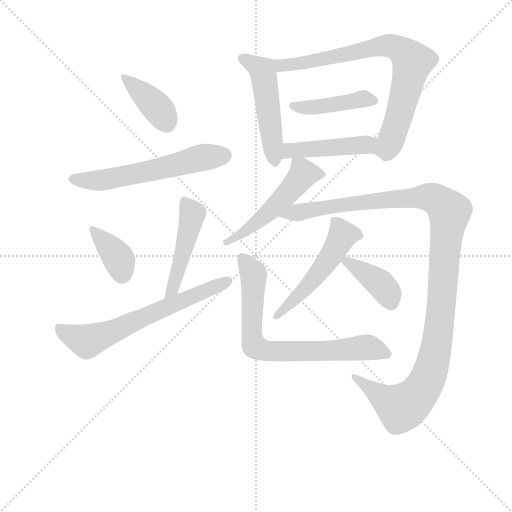
t = 0.00 s
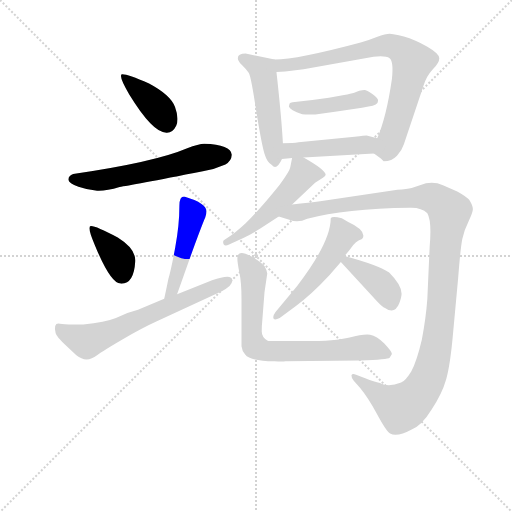
t = 2.02 s
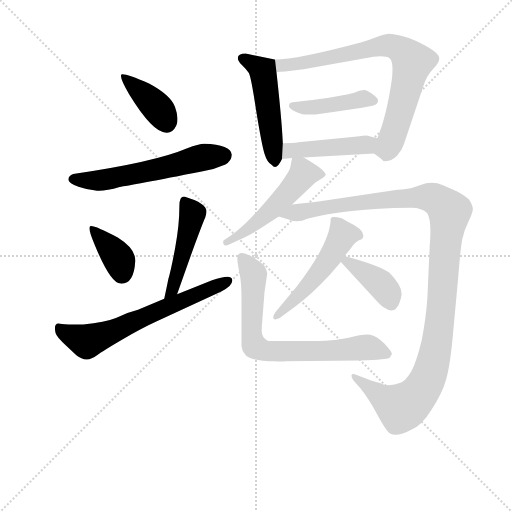
t = 4.03 s
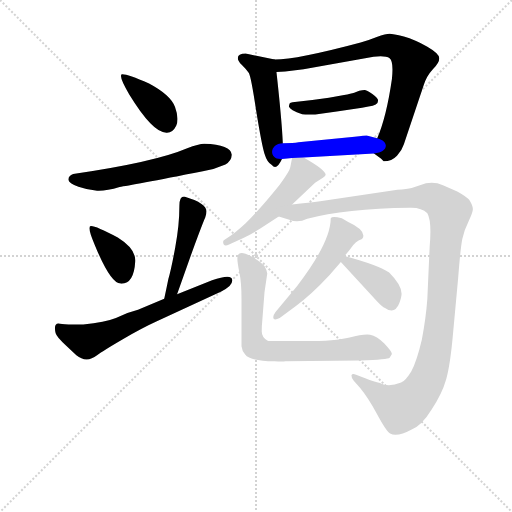
t = 6.05 s
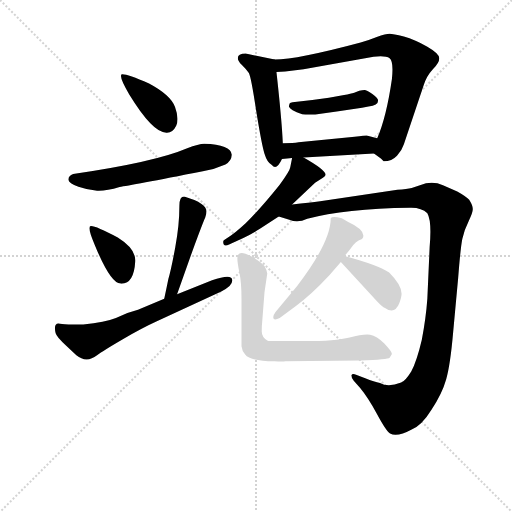
t = 8.06 s
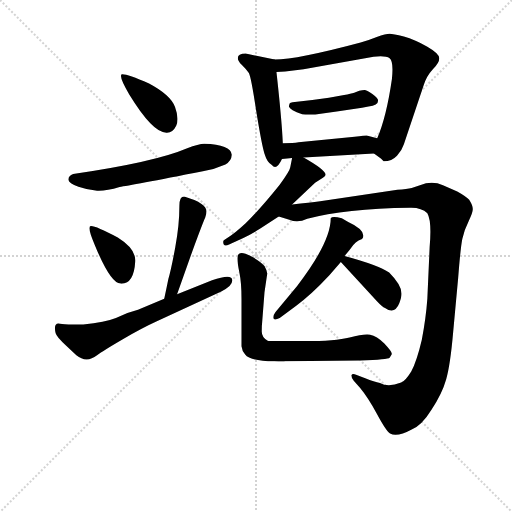
t = 10.08 s

The animated SVG that drew these frames (rendered in a browser with its animation timeline set to each time). Animation: 14 CSS @keyframes rules; one cycle of 10.08 s.

<svg version="1.1" viewBox="0 0 1024 1024" xmlns="http://www.w3.org/2000/svg">
  <g stroke="lightgray" stroke-dasharray="1,1" stroke-width="1" transform="scale(4, 4)">
    <line x1="0" y1="0" x2="256" y2="256"></line>
    <line x1="256" y1="0" x2="0" y2="256"></line>
    <line x1="128" y1="0" x2="128" y2="256"></line>
    <line x1="0" y1="128" x2="256" y2="128"></line>
  </g>
<g transform="scale(0.92, -0.92) translate(60, -900)">
   <style type="text/css">
    @keyframes keyframes0 {
      from {
       stroke: blue;
       stroke-dashoffset: 395;
       stroke-width: 128;
       }
       56% {
       animation-timing-function: step-end;
       stroke: blue;
       stroke-dashoffset: 0;
       stroke-width: 128;
       }
       to {
       stroke: black;
       stroke-width: 1024;
       }
       }
       #make-me-a-hanzi-animation-0 {
         animation: keyframes0 0.571452s both;
         animation-delay: 0.000000s;
         animation-timing-function: linear;
       }
    @keyframes keyframes1 {
      from {
       stroke: blue;
       stroke-dashoffset: 591;
       stroke-width: 128;
       }
       66% {
       animation-timing-function: step-end;
       stroke: blue;
       stroke-dashoffset: 0;
       stroke-width: 128;
       }
       to {
       stroke: black;
       stroke-width: 1024;
       }
       }
       #make-me-a-hanzi-animation-1 {
         animation: keyframes1 0.730957s both;
         animation-delay: 0.571452s;
         animation-timing-function: linear;
       }
    @keyframes keyframes2 {
      from {
       stroke: blue;
       stroke-dashoffset: 376;
       stroke-width: 128;
       }
       55% {
       animation-timing-function: step-end;
       stroke: blue;
       stroke-dashoffset: 0;
       stroke-width: 128;
       }
       to {
       stroke: black;
       stroke-width: 1024;
       }
       }
       #make-me-a-hanzi-animation-2 {
         animation: keyframes2 0.555990s both;
         animation-delay: 1.302409s;
         animation-timing-function: linear;
       }
    @keyframes keyframes3 {
      from {
       stroke: blue;
       stroke-dashoffset: 471;
       stroke-width: 128;
       }
       61% {
       animation-timing-function: step-end;
       stroke: blue;
       stroke-dashoffset: 0;
       stroke-width: 128;
       }
       to {
       stroke: black;
       stroke-width: 1024;
       }
       }
       #make-me-a-hanzi-animation-3 {
         animation: keyframes3 0.633301s both;
         animation-delay: 1.858398s;
         animation-timing-function: linear;
       }
    @keyframes keyframes4 {
      from {
       stroke: blue;
       stroke-dashoffset: 666;
       stroke-width: 128;
       }
       68% {
       animation-timing-function: step-end;
       stroke: blue;
       stroke-dashoffset: 0;
       stroke-width: 128;
       }
       to {
       stroke: black;
       stroke-width: 1024;
       }
       }
       #make-me-a-hanzi-animation-4 {
         animation: keyframes4 0.791992s both;
         animation-delay: 2.491699s;
         animation-timing-function: linear;
       }
    @keyframes keyframes5 {
      from {
       stroke: blue;
       stroke-dashoffset: 504;
       stroke-width: 128;
       }
       62% {
       animation-timing-function: step-end;
       stroke: blue;
       stroke-dashoffset: 0;
       stroke-width: 128;
       }
       to {
       stroke: black;
       stroke-width: 1024;
       }
       }
       #make-me-a-hanzi-animation-5 {
         animation: keyframes5 0.660156s both;
         animation-delay: 3.283691s;
         animation-timing-function: linear;
       }
    @keyframes keyframes6 {
      from {
       stroke: blue;
       stroke-dashoffset: 784;
       stroke-width: 128;
       }
       72% {
       animation-timing-function: step-end;
       stroke: blue;
       stroke-dashoffset: 0;
       stroke-width: 128;
       }
       to {
       stroke: black;
       stroke-width: 1024;
       }
       }
       #make-me-a-hanzi-animation-6 {
         animation: keyframes6 0.888021s both;
         animation-delay: 3.943848s;
         animation-timing-function: linear;
       }
    @keyframes keyframes7 {
      from {
       stroke: blue;
       stroke-dashoffset: 437;
       stroke-width: 128;
       }
       59% {
       animation-timing-function: step-end;
       stroke: blue;
       stroke-dashoffset: 0;
       stroke-width: 128;
       }
       to {
       stroke: black;
       stroke-width: 1024;
       }
       }
       #make-me-a-hanzi-animation-7 {
         animation: keyframes7 0.605632s both;
         animation-delay: 4.831868s;
         animation-timing-function: linear;
       }
    @keyframes keyframes8 {
      from {
       stroke: blue;
       stroke-dashoffset: 459;
       stroke-width: 128;
       }
       60% {
       animation-timing-function: step-end;
       stroke: blue;
       stroke-dashoffset: 0;
       stroke-width: 128;
       }
       to {
       stroke: black;
       stroke-width: 1024;
       }
       }
       #make-me-a-hanzi-animation-8 {
         animation: keyframes8 0.623535s both;
         animation-delay: 5.437500s;
         animation-timing-function: linear;
       }
    @keyframes keyframes9 {
      from {
       stroke: blue;
       stroke-dashoffset: 523;
       stroke-width: 128;
       }
       63% {
       animation-timing-function: step-end;
       stroke: blue;
       stroke-dashoffset: 0;
       stroke-width: 128;
       }
       to {
       stroke: black;
       stroke-width: 1024;
       }
       }
       #make-me-a-hanzi-animation-9 {
         animation: keyframes9 0.675618s both;
         animation-delay: 6.061035s;
         animation-timing-function: linear;
       }
    @keyframes keyframes10 {
      from {
       stroke: blue;
       stroke-dashoffset: 1210;
       stroke-width: 128;
       }
       80% {
       animation-timing-function: step-end;
       stroke: blue;
       stroke-dashoffset: 0;
       stroke-width: 128;
       }
       to {
       stroke: black;
       stroke-width: 1024;
       }
       }
       #make-me-a-hanzi-animation-10 {
         animation: keyframes10 1.234701s both;
         animation-delay: 6.736654s;
         animation-timing-function: linear;
       }
    @keyframes keyframes11 {
      from {
       stroke: blue;
       stroke-dashoffset: 522;
       stroke-width: 128;
       }
       63% {
       animation-timing-function: step-end;
       stroke: blue;
       stroke-dashoffset: 0;
       stroke-width: 128;
       }
       to {
       stroke: black;
       stroke-width: 1024;
       }
       }
       #make-me-a-hanzi-animation-11 {
         animation: keyframes11 0.674805s both;
         animation-delay: 7.971354s;
         animation-timing-function: linear;
       }
    @keyframes keyframes12 {
      from {
       stroke: blue;
       stroke-dashoffset: 392;
       stroke-width: 128;
       }
       56% {
       animation-timing-function: step-end;
       stroke: blue;
       stroke-dashoffset: 0;
       stroke-width: 128;
       }
       to {
       stroke: black;
       stroke-width: 1024;
       }
       }
       #make-me-a-hanzi-animation-12 {
         animation: keyframes12 0.569010s both;
         animation-delay: 8.646159s;
         animation-timing-function: linear;
       }
    @keyframes keyframes13 {
      from {
       stroke: blue;
       stroke-dashoffset: 751;
       stroke-width: 128;
       }
       71% {
       animation-timing-function: step-end;
       stroke: blue;
       stroke-dashoffset: 0;
       stroke-width: 128;
       }
       to {
       stroke: black;
       stroke-width: 1024;
       }
       }
       #make-me-a-hanzi-animation-13 {
         animation: keyframes13 0.861165s both;
         animation-delay: 9.215169s;
         animation-timing-function: linear;
       }
</style>
<path d="M 205.0 738.5 Q 197.0 735.5 221.0 694.5 Q 273.0 609.5 303.0 611.5 Q 316.0 611.5 323.0 626.5 Q 330.0 641.5 320.5 667.5 Q 311.0 693.5 264.0 718.5 Q 216.0 739.5 205.0 738.5 Z" fill="lightgray"></path> 
<path d="M 384.0 587.5 Q 372.0 587.5 347.0 577.5 Q 277.0 547.5 99.0 521.5 Q 88.0 517.5 89.0 508.5 Q 89.0 501.5 110.5 494.0 Q 132.0 486.5 151.0 485.5 Q 170.0 484.5 200.0 493.5 Q 223.0 496.5 381.0 527.5 Q 405.0 531.5 430.0 542.5 Q 443.0 549.5 444.0 563.5 Q 442.0 585.5 384.0 587.5 Z" fill="lightgray"></path> 
<path d="M 138.0 408.5 Q 128.0 409.5 146.0 367.5 Q 180.0 284.5 202.0 283.5 Q 231.0 281.5 234.0 331.5 Q 236.0 358.5 196.0 383.5 Q 149.0 408.5 138.0 408.5 Z" fill="lightgray"></path> 
<path d="M 325.0 260.5 L 358.0 353.5 Q 382.0 418.5 386.0 426.5 Q 389.0 434.5 389.0 440.5 Q 389.0 458.5 342.0 472.5 Q 330.0 474.5 330.0 452.5 Q 330.0 410.5 321.0 362.5 Q 312.0 313.5 306.0 293.5 Q 302.0 273.5 297.0 250.5 C 291.0 221.5 315.0 232.5 325.0 260.5 Z" fill="lightgray"></path> 
<path d="M 445.0 290.5 Q 445.0 306.5 401.0 290.5 L 325.0 260.5 L 297.0 250.5 L 240.0 226.5 L 217.0 219.5 L 192.0 208.5 Q 169.0 199.5 121.0 194.5 L 89.0 194.5 Q 72.0 195.5 67.0 196.5 Q 56.0 196.5 61.0 175.5 Q 63.0 167.5 84.0 148.5 L 106.0 127.5 Q 128.0 109.5 151.0 127.5 Q 164.0 137.5 207.0 162.5 Q 250.0 187.5 281.0 201.5 L 421.0 266.5 Q 445.0 277.5 445.0 290.5 Z" fill="lightgray"></path> 
<path d="M 474.0 783.5 Q 457.0 783.5 457.0 773.5 Q 457.0 767.5 466.0 758.5 Q 475.0 749.5 481.0 741.5 Q 486.0 732.5 497.0 658.5 Q 509.0 584.5 515.0 565.5 Q 521.0 545.5 531.0 541.5 Q 541.0 528.5 553.0 554.5 L 555.0 588.5 Q 552.0 644.5 541.0 743.5 C 538.0 770.5 538.0 770.5 537.0 770.5 L 474.0 783.5 Z" fill="lightgray"></path> 
<path d="M 753.0 566.5 L 768.0 555.5 L 774.0 549.5 Q 792.0 549.5 803.0 561.5 Q 814.0 573.5 818.0 586.5 L 861.0 714.5 Q 867.0 734.5 881.0 749.5 Q 895.0 763.5 895.0 773.5 Q 895.0 783.5 869.0 798.5 Q 842.0 813.5 818.0 820.5 Q 794.0 826.5 787.0 826.5 Q 779.0 826.5 759.0 819.5 Q 739.0 811.5 724.0 807.5 Q 586.0 770.5 537.0 770.5 C 507.0 768.5 511.0 741.5 541.0 743.5 L 560.0 744.5 L 600.0 749.5 L 752.0 776.5 Q 778.0 779.5 787.0 773.5 Q 796.0 766.5 792.0 728.5 Q 780.0 645.5 760.0 599.5 C 749.0 571.5 748.0 569.5 753.0 566.5 Z" fill="lightgray"></path> 
<path d="M 727.0 665.5 L 741.0 668.5 Q 762.0 670.5 762.0 681.5 Q 762.0 686.5 749.5 695.5 Q 737.0 704.5 732.5 704.5 Q 728.0 704.5 721.0 702.5 L 710.0 698.5 Q 703.0 696.5 688.0 693.5 L 655.0 687.5 L 619.0 682.5 L 576.0 677.5 Q 571.0 676.5 570.0 675.5 Q 569.0 673.5 568.0 668.5 Q 570.0 660.5 597.0 651.5 Q 617.0 649.5 641.0 653.5 L 672.0 657.5 L 727.0 665.5 Z" fill="lightgray"></path> 
<path d="M 553.0 554.5 L 575.0 556.5 L 600.0 557.5 L 753.0 566.5 C 783.0 568.5 789.0 591.5 760.0 599.5 L 737.0 605.5 Q 734.0 605.5 711.0 602.5 L 589.0 590.5 Q 578.0 588.5 555.0 588.5 C 525.0 588.5 523.0 551.5 553.0 554.5 Z" fill="lightgray"></path> 
<path d="M 575.0 556.5 L 571.0 536.5 Q 570.0 528.5 548.0 498.5 Q 508.0 448.5 474.0 414.5 Q 449.0 391.5 438.0 385.5 L 429.0 379.5 Q 425.0 377.5 425.0 374.5 Q 425.0 362.5 438.0 368.5 L 469.0 382.5 Q 488.0 391.5 505.0 402.5 L 546.0 429.5 L 575.0 455.5 L 625.0 502.5 L 642.0 513.5 Q 646.0 516.5 648.0 519.5 Q 648.0 530.5 600.0 557.5 C 578.0 570.5 578.0 570.5 575.0 556.5 Z" fill="lightgray"></path> 
<path d="M 546.0 429.5 L 569.0 422.5 Q 587.0 414.5 608.0 424.5 Q 690.0 446.5 831.0 448.5 Q 856.0 449.5 869.0 436.5 Q 879.0 419.5 874.0 362.5 L 869.0 250.5 Q 866.0 208.5 857.0 161.5 Q 846.0 114.5 834.0 92.5 Q 821.0 71.5 812.0 68.5 Q 784.0 57.5 766.0 67.5 Q 754.0 69.5 734.0 77.5 L 714.0 85.5 Q 706.0 88.5 704.0 84.5 Q 704.0 77.5 709.0 72.5 L 723.0 56.5 Q 741.0 34.5 758.0 2.5 Q 780.0 -38.5 788.0 -42.5 Q 804.0 -50.5 835.0 -33.5 Q 857.0 -24.5 878.0 9.5 Q 901.0 43.5 910.0 75.5 Q 919.0 107.5 925.0 176.5 L 936.0 295.5 Q 941.0 360.5 945.0 380.5 Q 949.0 399.5 959.0 419.5 Q 968.0 438.5 968.0 445.5 Q 968.0 452.5 960.0 465.5 Q 952.0 473.5 934.0 483.5 L 903.0 497.5 Q 885.0 505.5 866.0 501.5 L 835.0 491.5 Q 825.0 489.5 804.0 487.5 L 636.0 462.5 Q 614.0 459.5 575.0 455.5 C 545.0 452.5 517.0 438.5 546.0 429.5 Z" fill="lightgray"></path> 
<path d="M 548.0 208.5 L 584.0 235.5 Q 616.0 258.5 656.0 301.5 L 681.0 330.5 L 689.0 343.5 L 699.0 355.5 L 708.0 367.5 Q 713.0 373.5 719.5 377.0 Q 726.0 380.5 727.0 380.5 Q 730.0 383.5 730.0 387.5 Q 730.0 402.5 697.0 417.5 L 683.0 425.5 Q 662.0 431.5 659.0 425.5 Q 659.0 373.5 586.0 278.5 L 539.0 221.5 Q 534.0 214.5 534.0 210.5 Q 534.0 201.5 548.0 208.5 Z" fill="lightgray"></path> 
<path d="M 681.0 330.5 L 759.0 245.5 Q 771.0 232.5 777.0 230.5 Q 798.0 215.5 808.0 240.5 Q 813.0 254.5 813.0 261.5 Q 813.0 280.5 786.0 307.5 Q 763.0 323.5 689.0 343.5 C 662.0 350.5 662.0 350.5 681.0 330.5 Z" fill="lightgray"></path> 
<path d="M 465.0 250.5 L 465.0 147.5 Q 466.0 137.5 473.0 129.5 Q 483.0 115.5 536.0 114.5 Q 557.0 113.5 560.0 114.5 L 723.0 116.5 Q 784.0 118.5 787.0 122.5 Q 790.0 126.5 792.0 130.5 Q 792.0 135.5 775.5 153.0 Q 759.0 170.5 744.5 172.5 Q 730.0 174.5 700.0 166.5 Q 670.0 158.5 601.0 158.5 L 539.0 158.5 Q 524.0 158.5 522.0 159.5 Q 509.0 166.5 509.0 179.5 Q 509.0 192.5 510.0 200.5 L 515.0 264.5 L 521.0 305.5 Q 520.0 312.5 515.0 321.5 Q 509.0 329.5 492.0 339.5 Q 456.0 360.5 456.0 338.5 Q 456.0 328.5 460.5 307.0 Q 465.0 285.5 465.0 250.5 Z" fill="lightgray"></path> 
      <clipPath id="make-me-a-hanzi-clip-0">
      <path d="M 205.0 738.5 Q 197.0 735.5 221.0 694.5 Q 273.0 609.5 303.0 611.5 Q 316.0 611.5 323.0 626.5 Q 330.0 641.5 320.5 667.5 Q 311.0 693.5 264.0 718.5 Q 216.0 739.5 205.0 738.5 Z" fill="lightgray"></path>
      </clipPath>
      <path clip-path="url(#make-me-a-hanzi-clip-0)" d="M 208.0 734.5 L 285.0 662.5 L 302.0 633.5 " fill="none" id="make-me-a-hanzi-animation-0" stroke-dasharray="267 534" stroke-linecap="round"></path>

      <clipPath id="make-me-a-hanzi-clip-1">
      <path d="M 384.0 587.5 Q 372.0 587.5 347.0 577.5 Q 277.0 547.5 99.0 521.5 Q 88.0 517.5 89.0 508.5 Q 89.0 501.5 110.5 494.0 Q 132.0 486.5 151.0 485.5 Q 170.0 484.5 200.0 493.5 Q 223.0 496.5 381.0 527.5 Q 405.0 531.5 430.0 542.5 Q 443.0 549.5 444.0 563.5 Q 442.0 585.5 384.0 587.5 Z" fill="lightgray"></path>
      </clipPath>
      <path clip-path="url(#make-me-a-hanzi-clip-1)" d="M 99.0 510.5 L 164.0 508.5 L 376.0 556.5 L 428.0 561.5 " fill="none" id="make-me-a-hanzi-animation-1" stroke-dasharray="463 926" stroke-linecap="round"></path>

      <clipPath id="make-me-a-hanzi-clip-2">
      <path d="M 138.0 408.5 Q 128.0 409.5 146.0 367.5 Q 180.0 284.5 202.0 283.5 Q 231.0 281.5 234.0 331.5 Q 236.0 358.5 196.0 383.5 Q 149.0 408.5 138.0 408.5 Z" fill="lightgray"></path>
      </clipPath>
      <path clip-path="url(#make-me-a-hanzi-clip-2)" d="M 141.0 402.5 L 193.0 344.5 L 205.0 304.5 " fill="none" id="make-me-a-hanzi-animation-2" stroke-dasharray="248 496" stroke-linecap="round"></path>

      <clipPath id="make-me-a-hanzi-clip-3">
      <path d="M 325.0 260.5 L 358.0 353.5 Q 382.0 418.5 386.0 426.5 Q 389.0 434.5 389.0 440.5 Q 389.0 458.5 342.0 472.5 Q 330.0 474.5 330.0 452.5 Q 330.0 410.5 321.0 362.5 Q 312.0 313.5 306.0 293.5 Q 302.0 273.5 297.0 250.5 C 291.0 221.5 315.0 232.5 325.0 260.5 Z" fill="lightgray"></path>
      </clipPath>
      <path clip-path="url(#make-me-a-hanzi-clip-3)" d="M 343.0 458.5 L 358.0 434.5 L 324.0 298.5 L 314.0 269.5 L 303.0 257.5 " fill="none" id="make-me-a-hanzi-animation-3" stroke-dasharray="343 686" stroke-linecap="round"></path>

      <clipPath id="make-me-a-hanzi-clip-4">
      <path d="M 445.0 290.5 Q 445.0 306.5 401.0 290.5 L 325.0 260.5 L 297.0 250.5 L 240.0 226.5 L 217.0 219.5 L 192.0 208.5 Q 169.0 199.5 121.0 194.5 L 89.0 194.5 Q 72.0 195.5 67.0 196.5 Q 56.0 196.5 61.0 175.5 Q 63.0 167.5 84.0 148.5 L 106.0 127.5 Q 128.0 109.5 151.0 127.5 Q 164.0 137.5 207.0 162.5 Q 250.0 187.5 281.0 201.5 L 421.0 266.5 Q 445.0 277.5 445.0 290.5 Z" fill="lightgray"></path>
      </clipPath>
      <path clip-path="url(#make-me-a-hanzi-clip-4)" d="M 77.0 182.5 L 84.0 171.5 L 105.0 169.5 L 129.0 157.5 L 146.0 167.5 L 177.0 172.5 L 234.0 204.5 L 257.0 207.5 L 271.0 231.5 L 300.0 222.5 L 316.0 241.5 L 347.0 243.5 L 350.0 253.5 L 388.0 267.5 L 394.0 264.5 L 423.0 288.5 " fill="none" id="make-me-a-hanzi-animation-4" stroke-dasharray="538 1076" stroke-linecap="round"></path>

      <clipPath id="make-me-a-hanzi-clip-5">
      <path d="M 474.0 783.5 Q 457.0 783.5 457.0 773.5 Q 457.0 767.5 466.0 758.5 Q 475.0 749.5 481.0 741.5 Q 486.0 732.5 497.0 658.5 Q 509.0 584.5 515.0 565.5 Q 521.0 545.5 531.0 541.5 Q 541.0 528.5 553.0 554.5 L 555.0 588.5 Q 552.0 644.5 541.0 743.5 C 538.0 770.5 538.0 770.5 537.0 770.5 L 474.0 783.5 Z" fill="lightgray"></path>
      </clipPath>
      <path clip-path="url(#make-me-a-hanzi-clip-5)" d="M 467.0 772.5 L 511.0 745.5 L 540.0 551.5 " fill="none" id="make-me-a-hanzi-animation-5" stroke-dasharray="376 752" stroke-linecap="round"></path>

      <clipPath id="make-me-a-hanzi-clip-6">
      <path d="M 753.0 566.5 L 768.0 555.5 L 774.0 549.5 Q 792.0 549.5 803.0 561.5 Q 814.0 573.5 818.0 586.5 L 861.0 714.5 Q 867.0 734.5 881.0 749.5 Q 895.0 763.5 895.0 773.5 Q 895.0 783.5 869.0 798.5 Q 842.0 813.5 818.0 820.5 Q 794.0 826.5 787.0 826.5 Q 779.0 826.5 759.0 819.5 Q 739.0 811.5 724.0 807.5 Q 586.0 770.5 537.0 770.5 C 507.0 768.5 511.0 741.5 541.0 743.5 L 560.0 744.5 L 600.0 749.5 L 752.0 776.5 Q 778.0 779.5 787.0 773.5 Q 796.0 766.5 792.0 728.5 Q 780.0 645.5 760.0 599.5 C 749.0 571.5 748.0 569.5 753.0 566.5 Z" fill="lightgray"></path>
      </clipPath>
      <path clip-path="url(#make-me-a-hanzi-clip-6)" d="M 542.0 764.5 L 555.0 757.5 L 592.0 761.5 L 776.0 800.5 L 804.0 795.5 L 824.0 781.5 L 836.0 762.5 L 807.0 645.5 L 786.0 584.5 L 762.0 570.5 " fill="none" id="make-me-a-hanzi-animation-6" stroke-dasharray="656 1312" stroke-linecap="round"></path>

      <clipPath id="make-me-a-hanzi-clip-7">
      <path d="M 727.0 665.5 L 741.0 668.5 Q 762.0 670.5 762.0 681.5 Q 762.0 686.5 749.5 695.5 Q 737.0 704.5 732.5 704.5 Q 728.0 704.5 721.0 702.5 L 710.0 698.5 Q 703.0 696.5 688.0 693.5 L 655.0 687.5 L 619.0 682.5 L 576.0 677.5 Q 571.0 676.5 570.0 675.5 Q 569.0 673.5 568.0 668.5 Q 570.0 660.5 597.0 651.5 Q 617.0 649.5 641.0 653.5 L 672.0 657.5 L 727.0 665.5 Z" fill="lightgray"></path>
      </clipPath>
      <path clip-path="url(#make-me-a-hanzi-clip-7)" d="M 575.0 670.5 L 605.0 665.5 L 735.0 685.5 L 753.0 680.5 " fill="none" id="make-me-a-hanzi-animation-7" stroke-dasharray="309 618" stroke-linecap="round"></path>

      <clipPath id="make-me-a-hanzi-clip-8">
      <path d="M 553.0 554.5 L 575.0 556.5 L 600.0 557.5 L 753.0 566.5 C 783.0 568.5 789.0 591.5 760.0 599.5 L 737.0 605.5 Q 734.0 605.5 711.0 602.5 L 589.0 590.5 Q 578.0 588.5 555.0 588.5 C 525.0 588.5 523.0 551.5 553.0 554.5 Z" fill="lightgray"></path>
      </clipPath>
      <path clip-path="url(#make-me-a-hanzi-clip-8)" d="M 558.0 559.5 L 576.0 573.5 L 714.0 582.5 L 739.0 586.5 L 753.0 595.5 " fill="none" id="make-me-a-hanzi-animation-8" stroke-dasharray="331 662" stroke-linecap="round"></path>

      <clipPath id="make-me-a-hanzi-clip-9">
      <path d="M 575.0 556.5 L 571.0 536.5 Q 570.0 528.5 548.0 498.5 Q 508.0 448.5 474.0 414.5 Q 449.0 391.5 438.0 385.5 L 429.0 379.5 Q 425.0 377.5 425.0 374.5 Q 425.0 362.5 438.0 368.5 L 469.0 382.5 Q 488.0 391.5 505.0 402.5 L 546.0 429.5 L 575.0 455.5 L 625.0 502.5 L 642.0 513.5 Q 646.0 516.5 648.0 519.5 Q 648.0 530.5 600.0 557.5 C 578.0 570.5 578.0 570.5 575.0 556.5 Z" fill="lightgray"></path>
      </clipPath>
      <path clip-path="url(#make-me-a-hanzi-clip-9)" d="M 641.0 520.5 L 599.0 520.5 L 530.0 443.5 L 482.0 402.5 L 432.0 372.5 " fill="none" id="make-me-a-hanzi-animation-9" stroke-dasharray="395 790" stroke-linecap="round"></path>

      <clipPath id="make-me-a-hanzi-clip-10">
      <path d="M 546.0 429.5 L 569.0 422.5 Q 587.0 414.5 608.0 424.5 Q 690.0 446.5 831.0 448.5 Q 856.0 449.5 869.0 436.5 Q 879.0 419.5 874.0 362.5 L 869.0 250.5 Q 866.0 208.5 857.0 161.5 Q 846.0 114.5 834.0 92.5 Q 821.0 71.5 812.0 68.5 Q 784.0 57.5 766.0 67.5 Q 754.0 69.5 734.0 77.5 L 714.0 85.5 Q 706.0 88.5 704.0 84.5 Q 704.0 77.5 709.0 72.5 L 723.0 56.5 Q 741.0 34.5 758.0 2.5 Q 780.0 -38.5 788.0 -42.5 Q 804.0 -50.5 835.0 -33.5 Q 857.0 -24.5 878.0 9.5 Q 901.0 43.5 910.0 75.5 Q 919.0 107.5 925.0 176.5 L 936.0 295.5 Q 941.0 360.5 945.0 380.5 Q 949.0 399.5 959.0 419.5 Q 968.0 438.5 968.0 445.5 Q 968.0 452.5 960.0 465.5 Q 952.0 473.5 934.0 483.5 L 903.0 497.5 Q 885.0 505.5 866.0 501.5 L 835.0 491.5 Q 825.0 489.5 804.0 487.5 L 636.0 462.5 Q 614.0 459.5 575.0 455.5 C 545.0 452.5 517.0 438.5 546.0 429.5 Z" fill="lightgray"></path>
      </clipPath>
      <path clip-path="url(#make-me-a-hanzi-clip-10)" d="M 553.0 431.5 L 692.0 456.5 L 847.0 471.5 L 881.0 469.5 L 917.0 440.5 L 890.0 152.5 L 867.0 70.5 L 835.0 27.5 L 812.0 13.5 L 710.0 79.5 " fill="none" id="make-me-a-hanzi-animation-10" stroke-dasharray="1082 2164" stroke-linecap="round"></path>

      <clipPath id="make-me-a-hanzi-clip-11">
      <path d="M 548.0 208.5 L 584.0 235.5 Q 616.0 258.5 656.0 301.5 L 681.0 330.5 L 689.0 343.5 L 699.0 355.5 L 708.0 367.5 Q 713.0 373.5 719.5 377.0 Q 726.0 380.5 727.0 380.5 Q 730.0 383.5 730.0 387.5 Q 730.0 402.5 697.0 417.5 L 683.0 425.5 Q 662.0 431.5 659.0 425.5 Q 659.0 373.5 586.0 278.5 L 539.0 221.5 Q 534.0 214.5 534.0 210.5 Q 534.0 201.5 548.0 208.5 Z" fill="lightgray"></path>
      </clipPath>
      <path clip-path="url(#make-me-a-hanzi-clip-11)" d="M 665.0 420.5 L 673.0 415.5 L 685.0 388.5 L 658.0 341.5 L 598.0 266.5 L 542.0 213.5 " fill="none" id="make-me-a-hanzi-animation-11" stroke-dasharray="394 788" stroke-linecap="round"></path>

      <clipPath id="make-me-a-hanzi-clip-12">
      <path d="M 681.0 330.5 L 759.0 245.5 Q 771.0 232.5 777.0 230.5 Q 798.0 215.5 808.0 240.5 Q 813.0 254.5 813.0 261.5 Q 813.0 280.5 786.0 307.5 Q 763.0 323.5 689.0 343.5 C 662.0 350.5 662.0 350.5 681.0 330.5 Z" fill="lightgray"></path>
      </clipPath>
      <path clip-path="url(#make-me-a-hanzi-clip-12)" d="M 693.0 331.5 L 766.0 283.5 L 782.0 264.5 L 790.0 242.5 " fill="none" id="make-me-a-hanzi-animation-12" stroke-dasharray="264 528" stroke-linecap="round"></path>

      <clipPath id="make-me-a-hanzi-clip-13">
      <path d="M 465.0 250.5 L 465.0 147.5 Q 466.0 137.5 473.0 129.5 Q 483.0 115.5 536.0 114.5 Q 557.0 113.5 560.0 114.5 L 723.0 116.5 Q 784.0 118.5 787.0 122.5 Q 790.0 126.5 792.0 130.5 Q 792.0 135.5 775.5 153.0 Q 759.0 170.5 744.5 172.5 Q 730.0 174.5 700.0 166.5 Q 670.0 158.5 601.0 158.5 L 539.0 158.5 Q 524.0 158.5 522.0 159.5 Q 509.0 166.5 509.0 179.5 Q 509.0 192.5 510.0 200.5 L 515.0 264.5 L 521.0 305.5 Q 520.0 312.5 515.0 321.5 Q 509.0 329.5 492.0 339.5 Q 456.0 360.5 456.0 338.5 Q 456.0 328.5 460.5 307.0 Q 465.0 285.5 465.0 250.5 Z" fill="lightgray"></path>
      </clipPath>
      <path clip-path="url(#make-me-a-hanzi-clip-13)" d="M 466.0 340.5 L 491.0 302.5 L 487.0 184.5 L 494.0 147.5 L 527.0 135.5 L 746.0 144.5 L 783.0 130.5 " fill="none" id="make-me-a-hanzi-animation-13" stroke-dasharray="623 1246" stroke-linecap="round"></path>

</g>
</svg>
